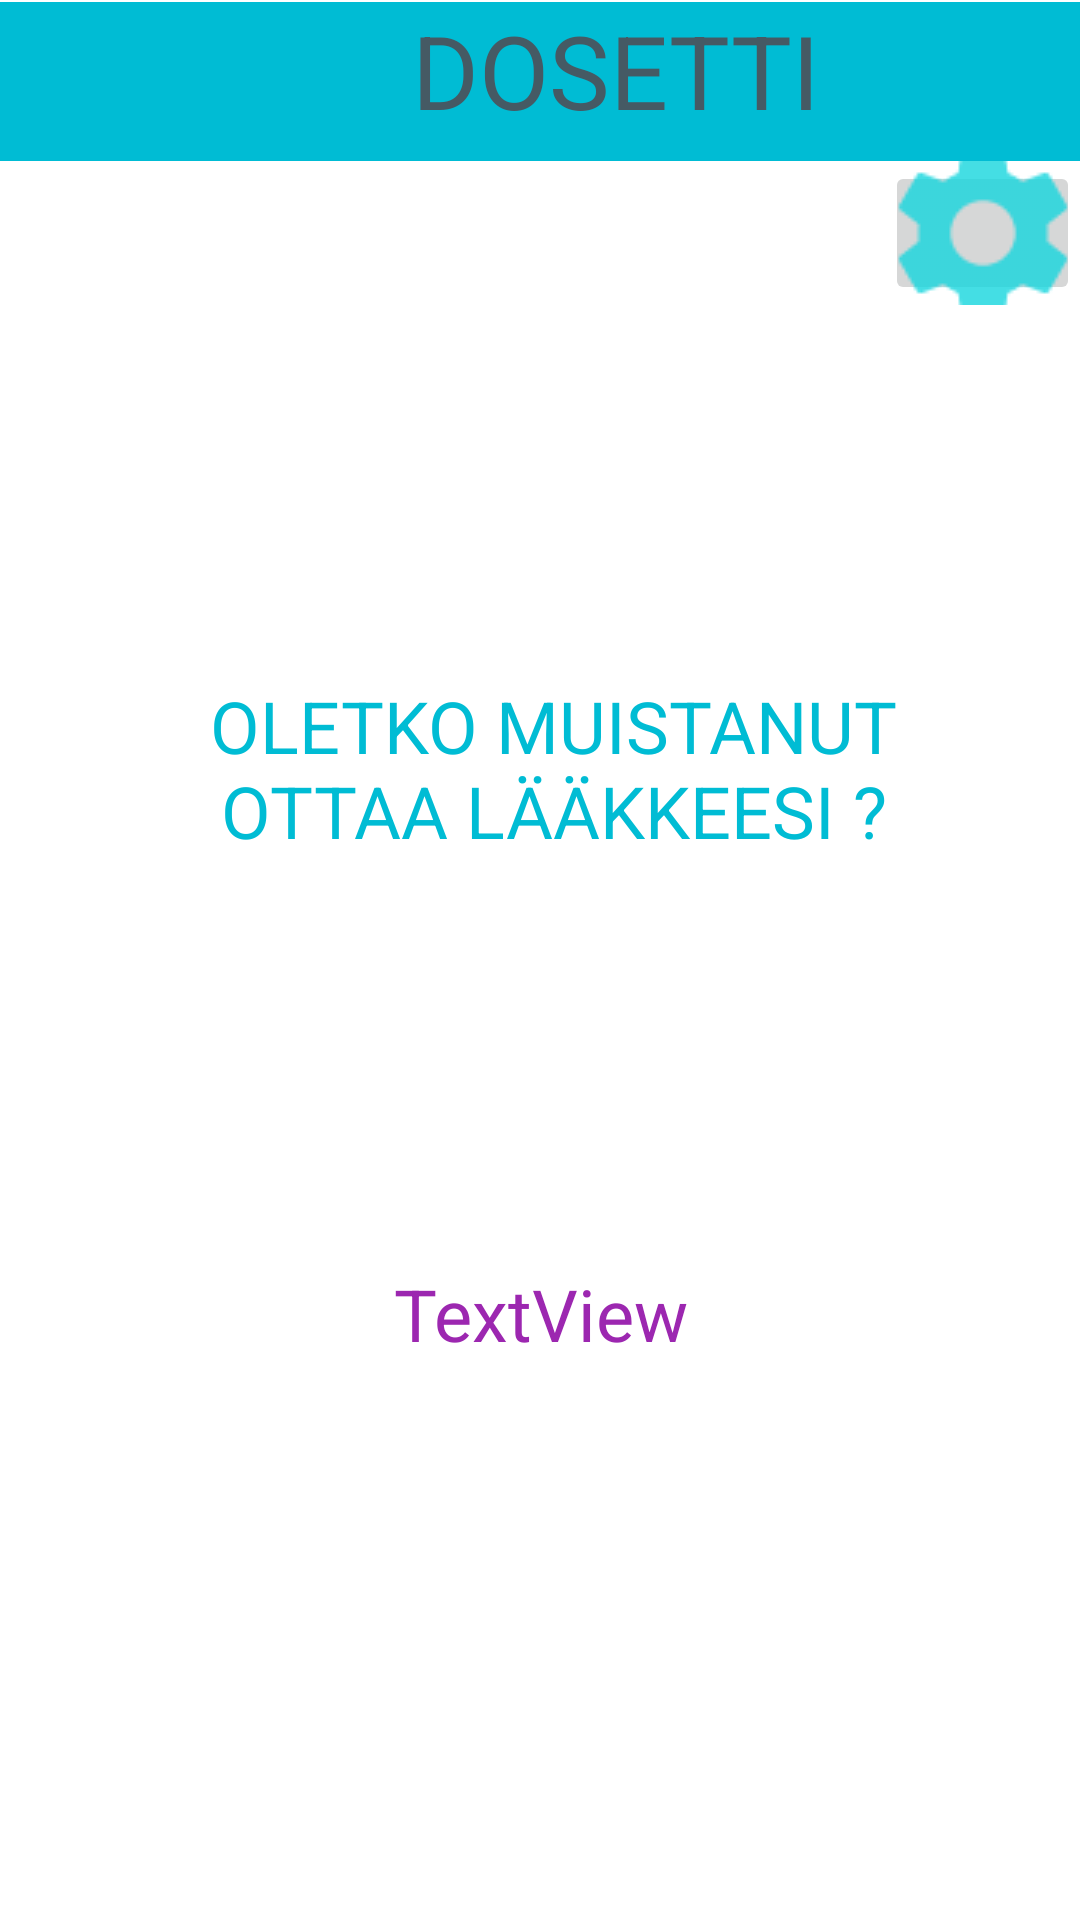

Layout XML and referenced resources for this Android screen:
<!-- AndroidManifest.xml: application theme Theme.Laakelista_testi_01 -->
<!-- res/layout/activity_helpp.xml -->
<?xml version="1.0" encoding="utf-8"?>
<androidx.constraintlayout.widget.ConstraintLayout xmlns:android="http://schemas.android.com/apk/res/android"
    xmlns:app="http://schemas.android.com/apk/res-auto"
    xmlns:tools="http://schemas.android.com/tools"

    android:layout_width="match_parent"

    android:layout_height="match_parent"
    tools:context=".HelppActivity">

    <TextView
        android:id="@+id/textView"
        android:layout_width="410dp"
        android:layout_height="53dp"
        android:background="#FF00BCD4"
        android:text="DOSETTI"
        android:textAlignment="center"
        android:textColor="#455A64"
        android:textSize="34sp"
        app:layout_constraintBottom_toBottomOf="parent"
        app:layout_constraintEnd_toEndOf="parent"
        app:layout_constraintHorizontal_bias="0.0"
        app:layout_constraintStart_toStartOf="parent"
        app:layout_constraintTop_toTopOf="parent"
        app:layout_constraintVertical_bias="0.001" />

    <TextView
        android:id="@+id/textView2"
        android:layout_width="302dp"
        android:layout_height="60dp"
        android:text="OLETKO MUISTANUT OTTAA LÄÄKKEESI ?"
        android:textAlignment="center"
        android:textColor="#00BCD4"
        android:textSize="24sp"
        app:layout_constraintBottom_toBottomOf="parent"
        app:layout_constraintEnd_toEndOf="parent"
        app:layout_constraintHorizontal_bias="0.577"
        app:layout_constraintStart_toStartOf="parent"
        app:layout_constraintTop_toBottomOf="@+id/textView"
        app:layout_constraintVertical_bias="0.327" />

    <TextView
        android:id="@+id/textView3"
        android:layout_width="239dp"
        android:layout_height="48dp"
        android:text="TextView"
        android:textAlignment="center"
        android:textColor="#9C27B0"
        android:textSize="24sp"
        app:layout_constraintBottom_toBottomOf="parent"
        app:layout_constraintEnd_toEndOf="parent"
        app:layout_constraintStart_toStartOf="parent"
        app:layout_constraintTop_toBottomOf="@+id/textView2"
        app:layout_constraintVertical_bias="0.444" />

    <ImageButton
        android:id="@+id/buttonSetting"
        android:layout_width="65dp"
        android:layout_height="48dp"
        app:layout_constraintBottom_toBottomOf="parent"
        app:layout_constraintEnd_toEndOf="parent"
        app:layout_constraintHorizontal_bias="1.0"
        app:layout_constraintStart_toStartOf="parent"
        app:layout_constraintTop_toBottomOf="@+id/textView"
        app:layout_constraintVertical_bias="0.0"
        app:srcCompat="@drawable/ic_setting" />

</androidx.constraintlayout.widget.ConstraintLayout>
<!-- resources referenced by this layout -->
<resources>
  <!-- drawable ic_setting: png bitmap (drawable, 917 bytes) -->
  <style name="Theme.Laakelista_testi_01" parent="Theme.MaterialComponents.DayNight.DarkActionBar">
          
          <item name="colorPrimary">@color/purple_500</item>
          <item name="colorPrimaryVariant">@color/purple_700</item>
          <item name="colorOnPrimary">@color/white</item>
          
          <item name="colorSecondary">@color/teal_200</item>
          <item name="colorSecondaryVariant">@color/teal_700</item>
          <item name="colorOnSecondary">@color/black</item>
          
          <item name="android:statusBarColor" tools:targetApi="l">?attr/colorPrimaryVariant</item>
          
      </style>
  <!-- not gathered from this repository: default colours our renderer supplied (Android Studio template values) -->
  <color name="purple_500">#FF6200EE</color>
  <color name="purple_700">#FF3700B3</color>
  <color name="teal_200">#FF03DAC5</color>
  <color name="teal_700">#FF018786</color>
  <color name="black">#FF000000</color>
  <color name="white">#FFFFFFFF</color>
</resources>
